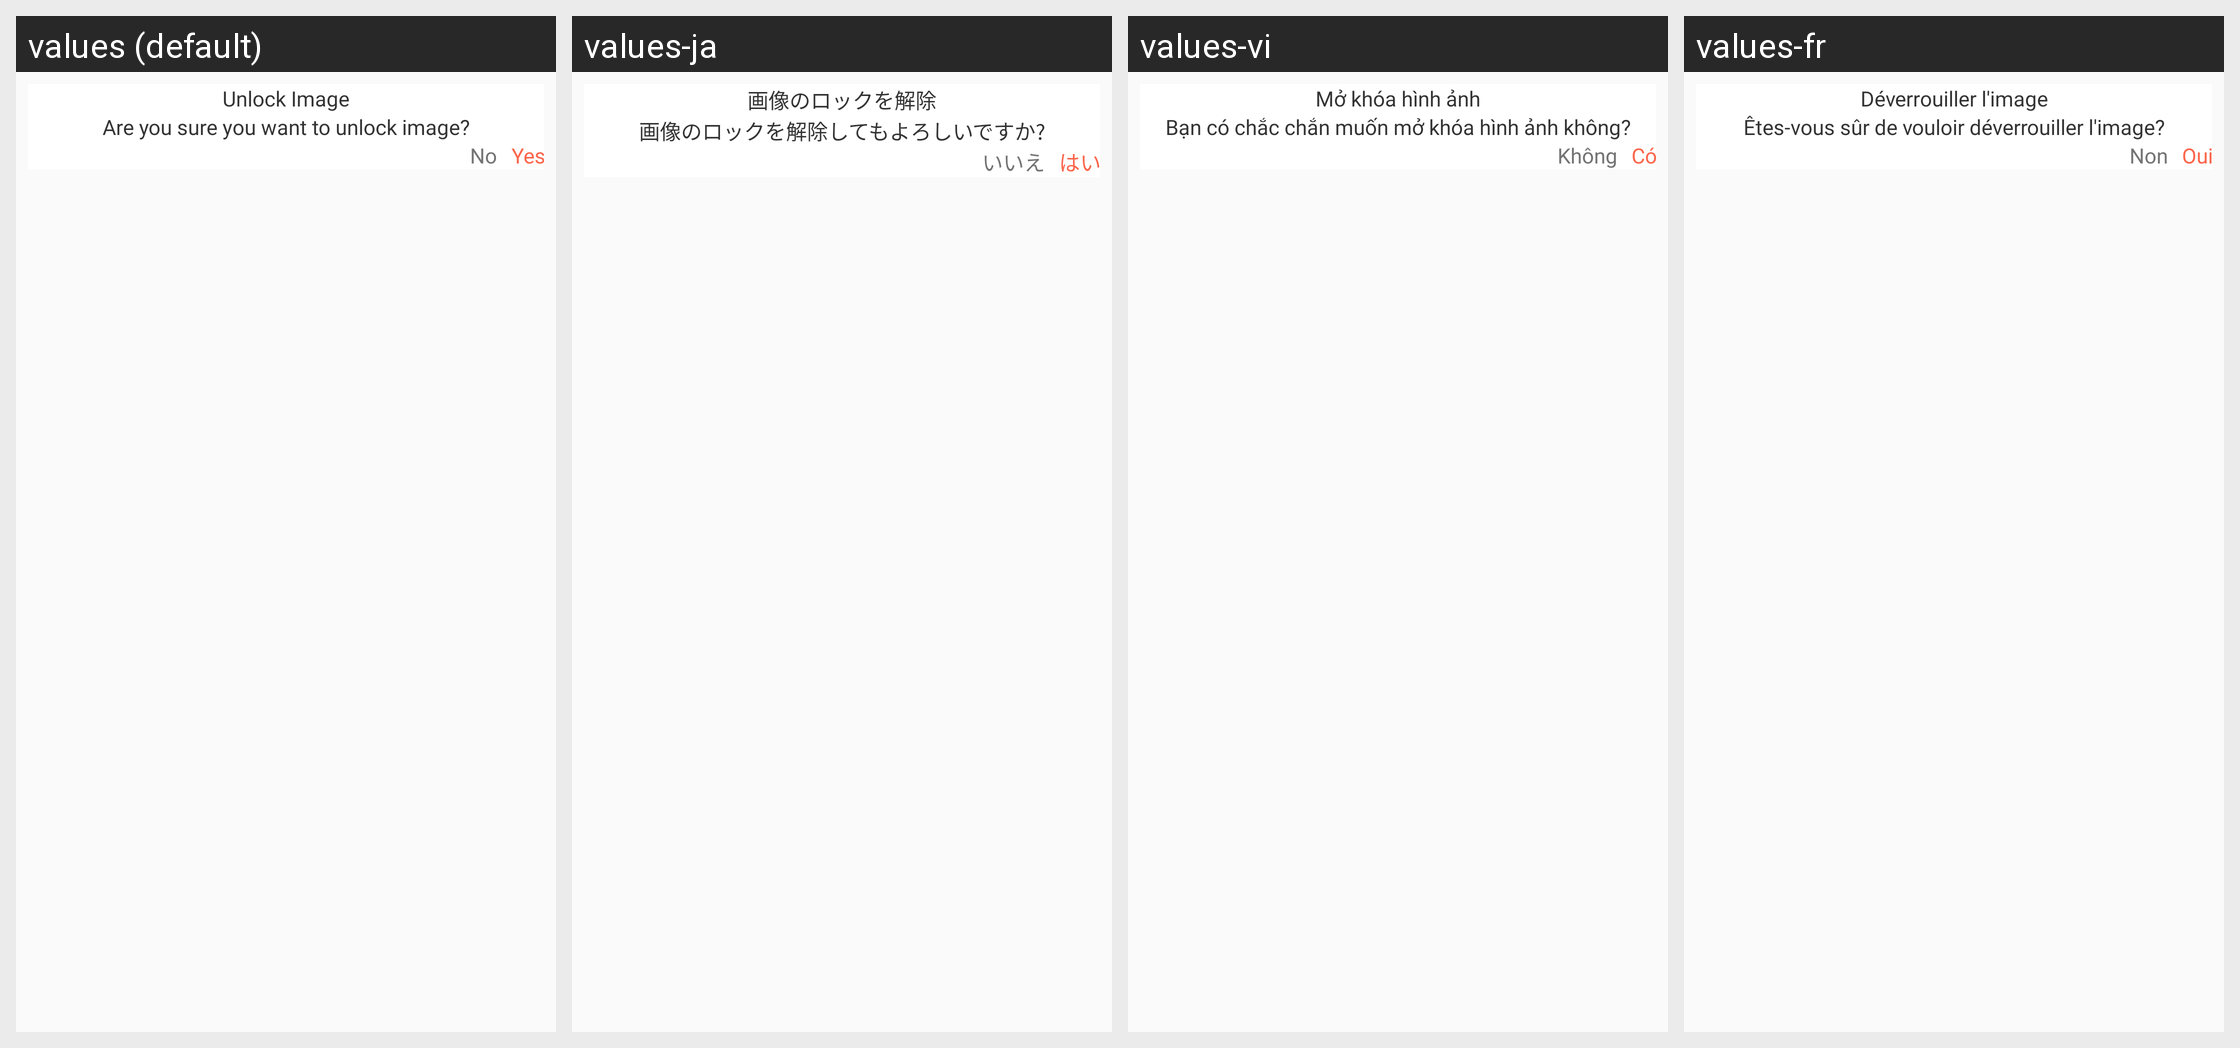

This grid shows one Android layout under several languages. Give, for every string resource on the screen, its name, the default text and each shown locale's text.
Android screen res/layout/dialog_unlock_image.xml rendered under 4 locales, left to right: values (default), values-ja, values-vi, values-fr. Device: Nexus 5 (rendered at 1080×1920; each locale shown at half size, 540×960, under a caption strip naming it); theme AppTheme_White.
Other locales in the repository, not shown: values-ar, values-bn-rIN, values-de, values-es, values-hi.
Strings drawn on this screen, with the default value and each locale's value (text and hints the layout hard-codes, and strings that could not be matched under every locale, appear in the picture but are not listed):

unlock_image
  values: Unlock Image
  values-ja: 画像のロックを解除
  values-vi: Mở khóa hình ảnh
  values-fr: Déverrouiller l'image

are_you_sure_you_want_to_unlock_image
  values: Are you sure you want to unlock image?
  values-ja: 画像のロックを解除してもよろしいですか?
  values-vi: Bạn có chắc chắn muốn mở khóa hình ảnh không?
  values-fr: Êtes-vous sûr de vouloir déverrouiller l'image?

No
  values: No
  values-ja: いいえ
  values-vi: Không
  values-fr: Non

Yes
  values: Yes
  values-ja: はい
  values-vi: Có
  values-fr: Oui
